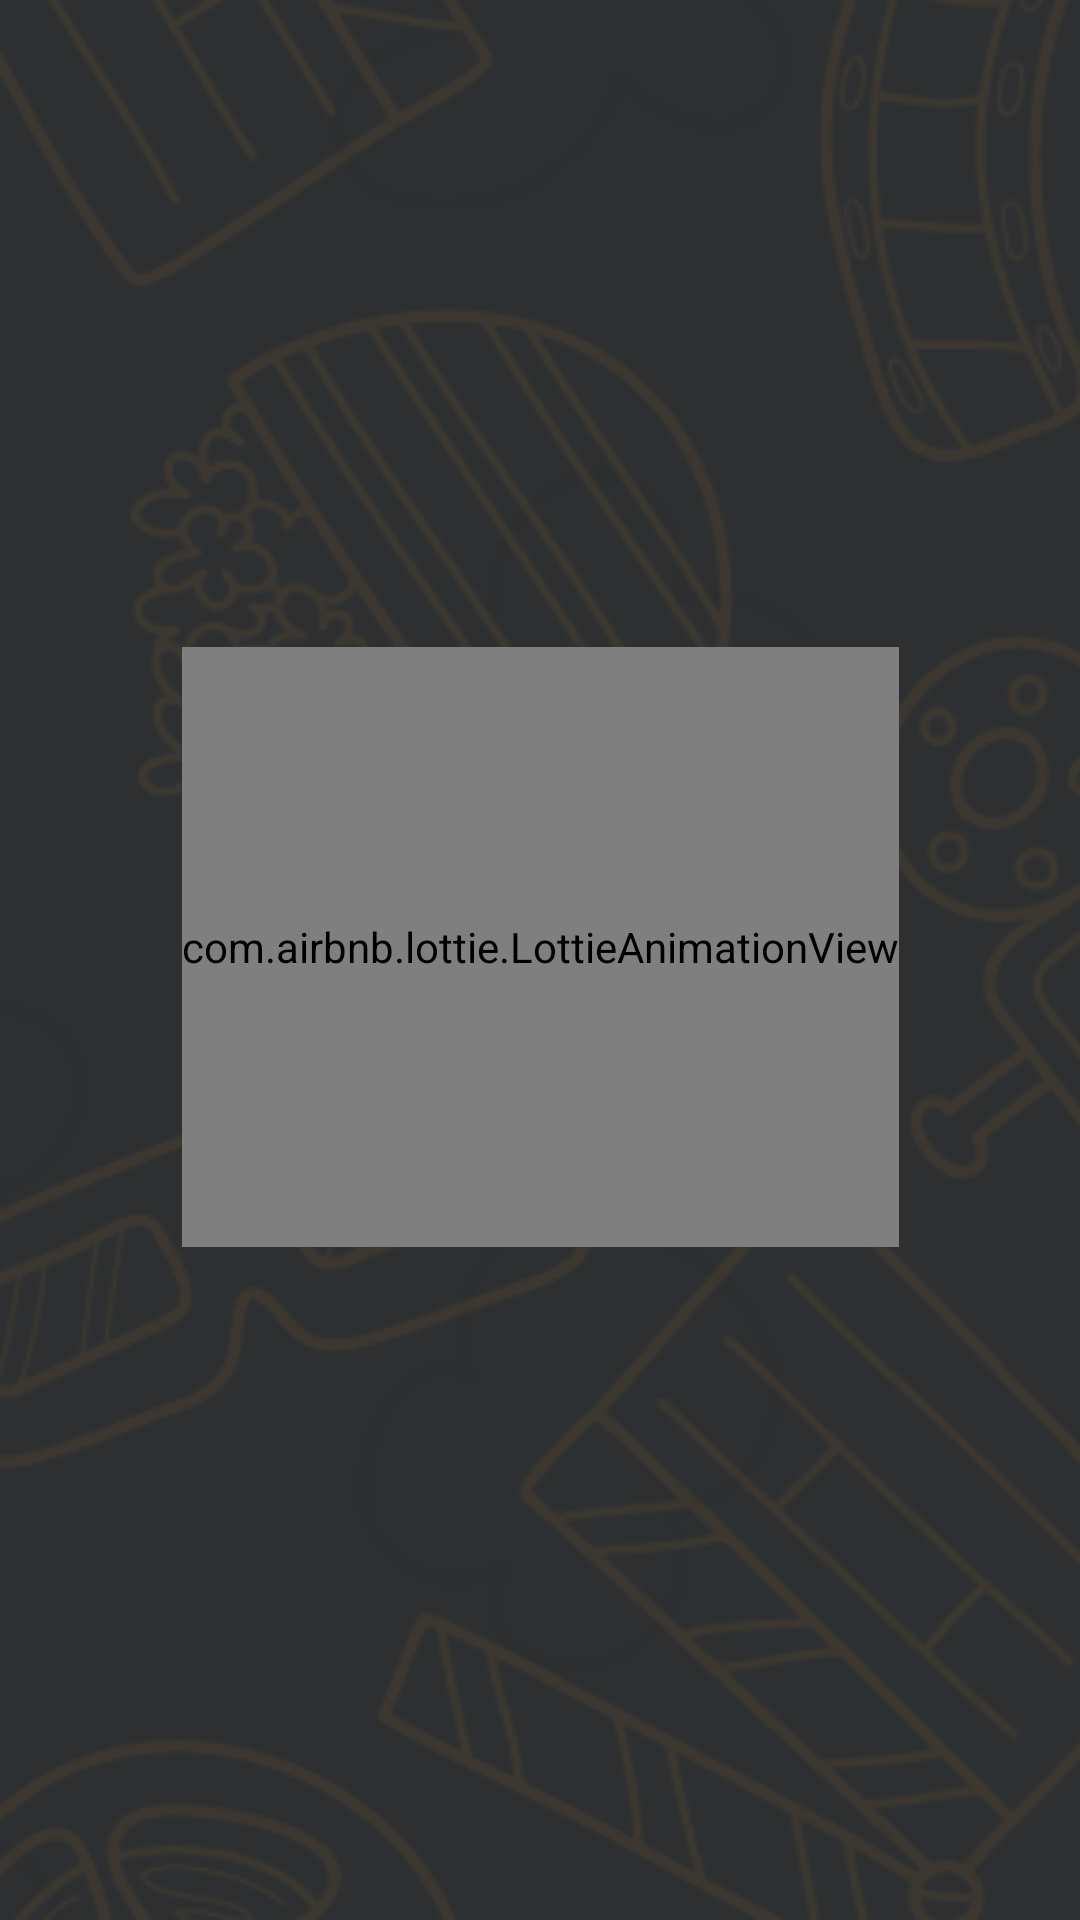

Here is an Android app screen rendered from its layout file. Give the layout XML and the strings, colors and styles it references.
<!-- AndroidManifest.xml: application theme Base.Theme._9tanya -->
<!-- res/layout/activity_splash_screen.xml -->
<?xml version="1.0" encoding="utf-8"?>
<androidx.constraintlayout.widget.ConstraintLayout xmlns:android="http://schemas.android.com/apk/res/android"
    xmlns:app="http://schemas.android.com/apk/res-auto"
    xmlns:tools="http://schemas.android.com/tools"
    android:layout_width="match_parent"
    android:layout_height="match_parent"
    tools:context=".view.SplashScreenActivity"
    android:background="@color/background">


    <ImageView
        android:id="@+id/splashImg"
        android:layout_width="wrap_content"
        android:layout_height="1000dp"
        android:scaleType="centerCrop"
        app:layout_constraintBottom_toBottomOf="parent"
        app:layout_constraintEnd_toEndOf="parent"
        app:layout_constraintStart_toStartOf="parent"
        app:layout_constraintTop_toTopOf="parent"
        app:layout_constraintVertical_bias="0"
        app:srcCompat="@drawable/splash" />

    <com.airbnb.lottie.LottieAnimationView
        android:id="@+id/lottie_layer_name"
        android:layout_width="wrap_content"
        android:layout_height="200dp"
        app:layout_constraintBottom_toBottomOf="parent"
        app:layout_constraintEnd_toEndOf="parent"
        app:layout_constraintStart_toStartOf="parent"
        app:layout_constraintTop_toTopOf="parent"
        app:layout_constraintVertical_bias="0.49"
        app:lottie_autoPlay="true"
        app:lottie_rawRes="@raw/popcorn_animation" />





</androidx.constraintlayout.widget.ConstraintLayout>
<!-- resources referenced by this layout -->
<resources>
  <color name="background">#201f28</color>
  <!-- drawable splash: png bitmap (drawable, 110585 bytes) -->
  <style name="Base.Theme._9tanya" parent="Theme.Material3.DayNight.NoActionBar">
          
          
  
          <item name="android:windowContentTransitions">true</item>
  
          <item name="android:windowContentOverlay">@null</item>
          <item name="android:windowTranslucentStatus">true</item>
          <item name="android:windowDrawsSystemBarBackgrounds">true</item>
          <item name="android:statusBarColor">@android:color/transparent</item>
          <item name="android:windowBackground">@android:color/transparent</item>
  
          <item name="android:editTextColor">@color/lightGrey</item>
          <item name="android:textColorHint">#91969B</item>
      </style>
  <color name="lightGrey">#CACBCC</color>
</resources>
